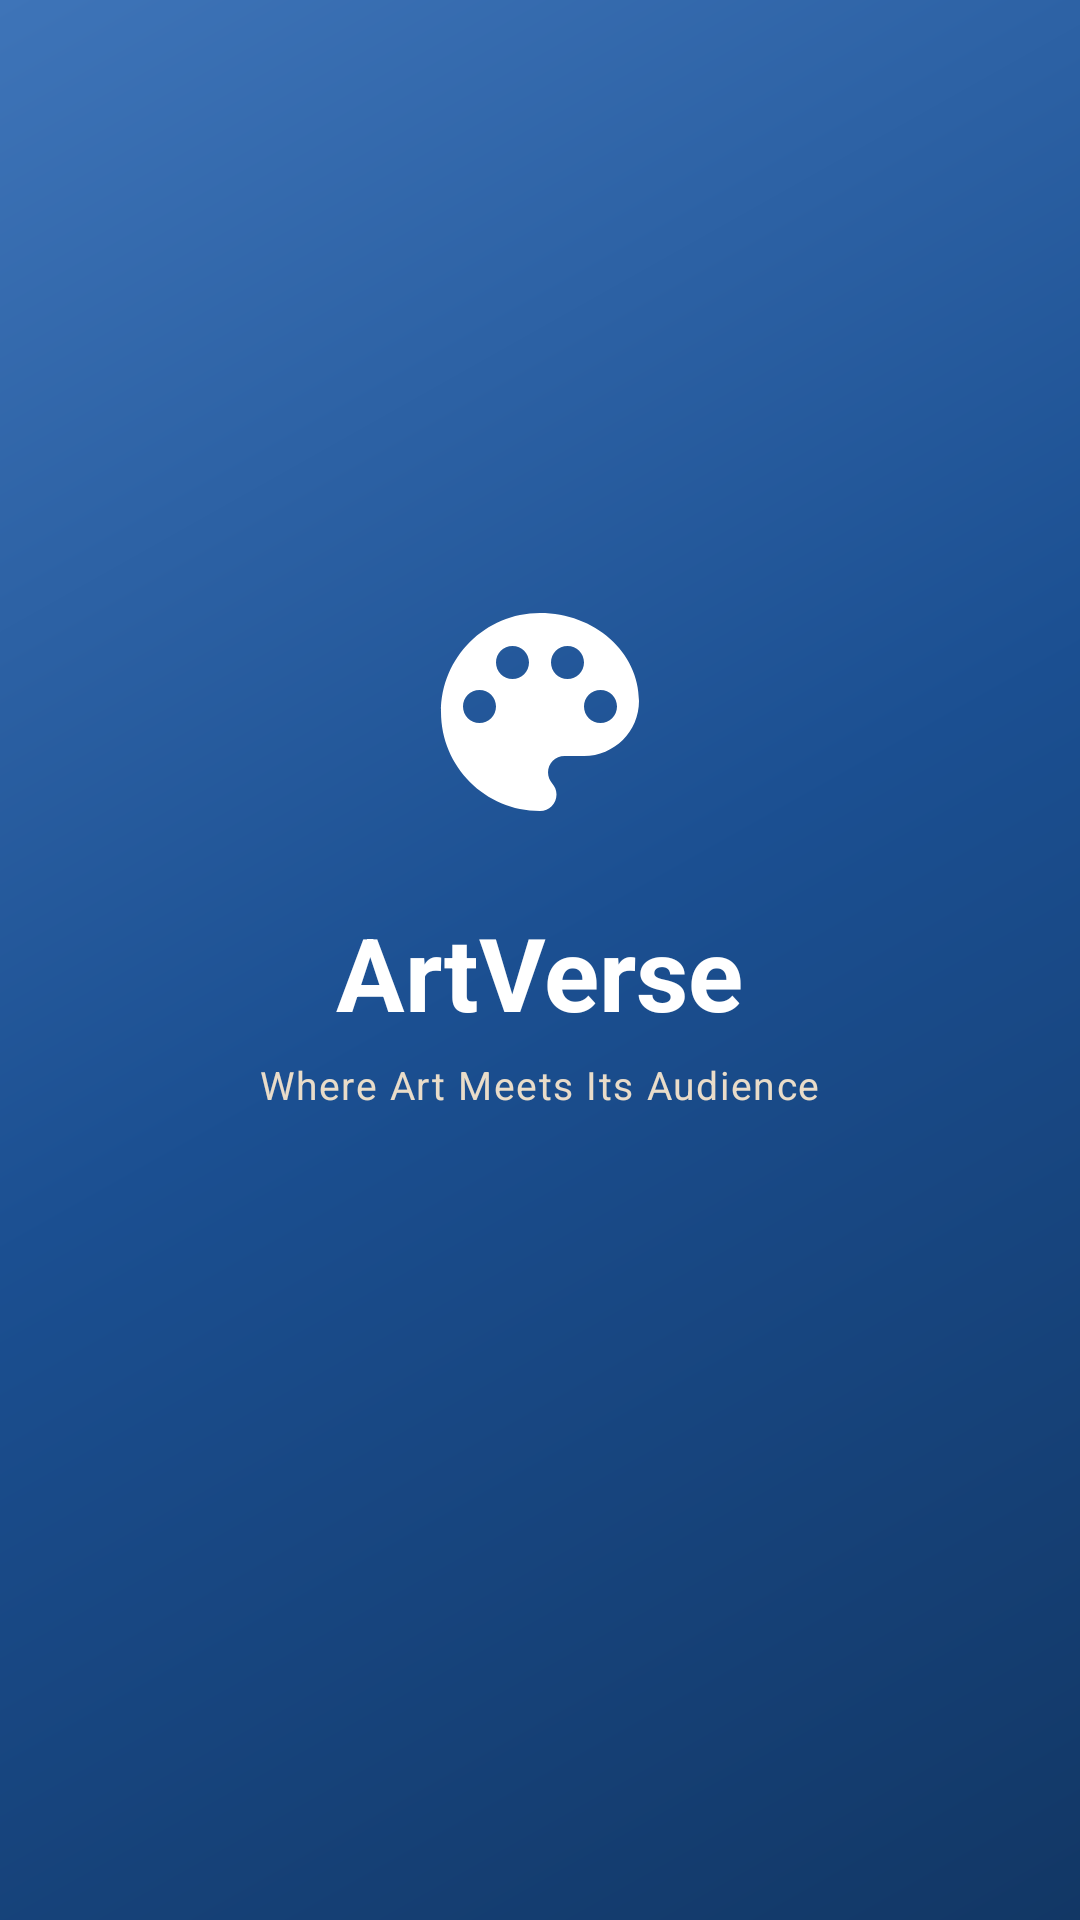

Layout XML and referenced resources for this Android screen:
<!-- AndroidManifest.xml: activity theme Theme.ArtVerse.Splash -->
<!-- res/layout/activity_splash.xml -->
<?xml version="1.0" encoding="utf-8"?>
<LinearLayout xmlns:android="http://schemas.android.com/apk/res/android"
    android:layout_width="match_parent"
    android:layout_height="match_parent"
    android:background="@drawable/bg_splash_gradient"
    android:gravity="center"
    android:orientation="vertical">

    <ImageView
        android:layout_width="88dp"
        android:layout_height="88dp"
        android:src="@drawable/ic_palette"
        android:tint="@color/white" />

    <TextView
        android:layout_width="wrap_content"
        android:layout_height="wrap_content"
        android:layout_marginTop="20dp"
        android:fontFamily="serif"
        android:text="@string/app_name"
        android:textColor="@color/white"
        android:textSize="34sp"
        android:textStyle="bold" />

    <TextView
        android:layout_width="wrap_content"
        android:layout_height="wrap_content"
        android:layout_marginTop="6dp"
        android:letterSpacing="0.04"
        android:text="@string/tagline"
        android:textColor="#E9DCC9"
        android:textSize="13sp" />

    <ProgressBar
        android:layout_width="28dp"
        android:layout_height="28dp"
        android:layout_marginTop="48dp"
        android:indeterminateTint="@color/brand_accent" />

</LinearLayout>
<!-- resources referenced by this layout -->
<resources>
  <color name="brand_accent">#C98A2C</color>
  <color name="white">#FFFFFF</color>
  <!-- drawable bg_splash_gradient (drawable) -->
  <?xml version="1.0" encoding="utf-8"?>
  <shape xmlns:android="http://schemas.android.com/apk/res/android">
      <gradient
          android:angle="135"
          android:startColor="@color/brand_primary_dark"
          android:centerColor="@color/brand_primary"
          android:endColor="@color/brand_primary_light" />
  </shape>
  <!-- drawable ic_palette (drawable) -->
  <vector xmlns:android="http://schemas.android.com/apk/res/android"
      android:width="24dp"
      android:height="24dp"
      android:viewportWidth="24"
      android:viewportHeight="24"
      android:tint="?attr/colorControlNormal">
      <path
          android:fillColor="#FF000000"
          android:pathData="M12,3c-4.97,0 -9,4.03 -9,9s4.03,9 9,9c0.83,0 1.5,-0.67 1.5,-1.5 0,-0.39 -0.15,-0.74 -0.39,-1.01 -0.23,-0.26 -0.38,-0.61 -0.38,-0.99 0,-0.83 0.67,-1.5 1.5,-1.5H16c2.76,0 5,-2.24 5,-5 0,-4.42 -4.03,-8 -9,-8zM6.5,13c-0.83,0 -1.5,-0.67 -1.5,-1.5S5.67,10 6.5,10s1.5,0.67 1.5,1.5S7.33,13 6.5,13zM9.5,9C8.67,9 8,8.33 8,7.5S8.67,6 9.5,6s1.5,0.67 1.5,1.5S10.33,9 9.5,9zM14.5,9c-0.83,0 -1.5,-0.67 -1.5,-1.5S13.67,6 14.5,6s1.5,0.67 1.5,1.5S15.33,9 14.5,9zM17.5,13c-0.83,0 -1.5,-0.67 -1.5,-1.5s0.67,-1.5 1.5,-1.5 1.5,0.67 1.5,1.5 -0.67,1.5 -1.5,1.5z" />
  </vector>
  <string name="app_name">ArtVerse</string>
  <string name="tagline">Where Art Meets Its Audience</string>
  <style name="Theme.ArtVerse.Splash" parent="Theme.ArtVerse">
          <item name="android:windowBackground">@color/brand_primary</item>
          <item name="android:statusBarColor">@color/brand_primary</item>
          <item name="android:windowLightStatusBar">false</item>
      </style>
  <color name="brand_primary_dark">#123765</color>
  <color name="brand_primary">#1B4F91</color>
  <color name="brand_primary_light">#3E74B8</color>
  <color name="text_on_primary">#FFFFFF</color>
  <color name="text_on_accent">#241705</color>
  <color name="bg_surface">#FFFFFF</color>
  <color name="text_primary">#1E1B16</color>
  <color name="bg_canvas">#FAF6EC</color>
  <style name="ThemeOverlay.ArtVerse.Dialog" parent="ThemeOverlay.Material3.MaterialAlertDialog">
          <item name="colorPrimary">@color/brand_primary</item>
          <item name="buttonBarPositiveButtonStyle">@style/ArtVerse.Dialog.Button</item>
          <item name="buttonBarNegativeButtonStyle">@style/ArtVerse.Dialog.Button</item>
      </style>
  <style name="ThemeOverlay.ArtVerse.BottomSheet" parent="ThemeOverlay.Material3.BottomSheetDialog">
          <item name="bottomSheetStyle">@style/ArtVerse.BottomSheet</item>
      </style>
  <style name="ArtVerse.Dialog.Button" parent="Widget.Material3.Button.TextButton.Dialog">
          <item name="android:textColor">@color/brand_primary</item>
      </style>
  <style name="ArtVerse.BottomSheet" parent="Widget.Material3.BottomSheet.Modal">
          <item name="shapeAppearance">@style/ArtVerse.ShapeAppearance.SheetTop</item>
          <item name="backgroundTint">@color/bg_surface</item>
      </style>
  <style name="ArtVerse.ShapeAppearance.SheetTop" parent="ShapeAppearance.Material3.LargeComponent">
          <item name="cornerFamily">rounded</item>
          <item name="cornerSizeTopLeft">24dp</item>
          <item name="cornerSizeTopRight">24dp</item>
          <item name="cornerSizeBottomLeft">0dp</item>
          <item name="cornerSizeBottomRight">0dp</item>
      </style>
</resources>
